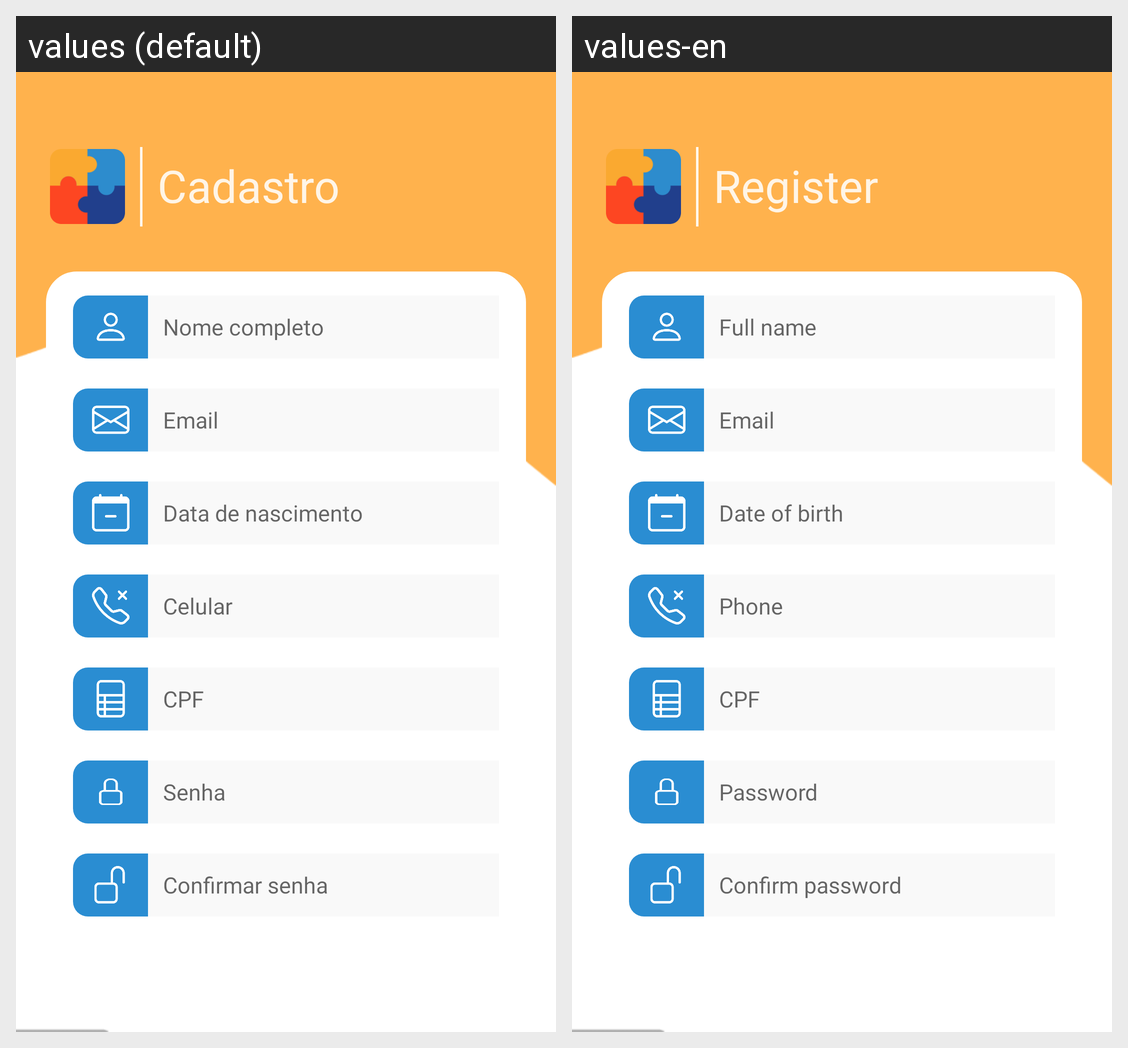

Translations of the strings shown on this Android screen, per locale in the grid:
Android screen res/layout/activity_register_common.xml rendered under 2 locales, left to right: values (default), values-en. Device: Nexus 5 (rendered at 1080×1920; each locale shown at half size, 540×960, under a caption strip naming it); theme Theme.CPAWeb.
Strings drawn on this screen, with the default value and each locale's value (text and hints the layout hard-codes, and strings that could not be matched under every locale, appear in the picture but are not listed):

txt_register
  values: Cadastro
  values-en: Register

lbl_full_name
  values: Nome completo
  values-en: Full name

lbl_email
  values: Email
  values-en: Email

lbl_birthday
  values: Data de nascimento
  values-en: Date of birth

lbl_phone
  values: Celular
  values-en: Phone

lbl_cpf
  values: CPF
  values-en: CPF

lbl_password
  values: Senha
  values-en: Password

lbl_confirm_password
  values: Confirmar senha
  values-en: Confirm password
